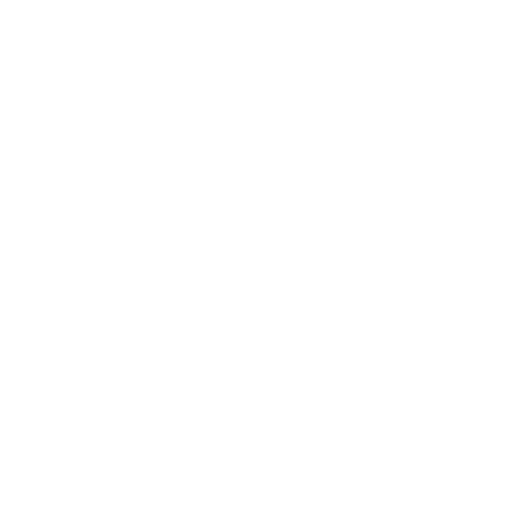
t = 0.00 s
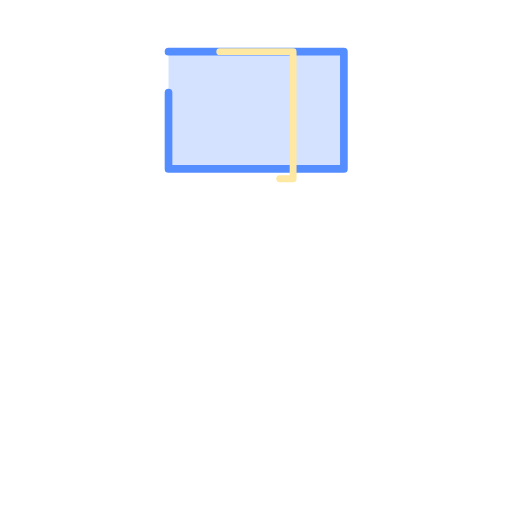
t = 0.34 s
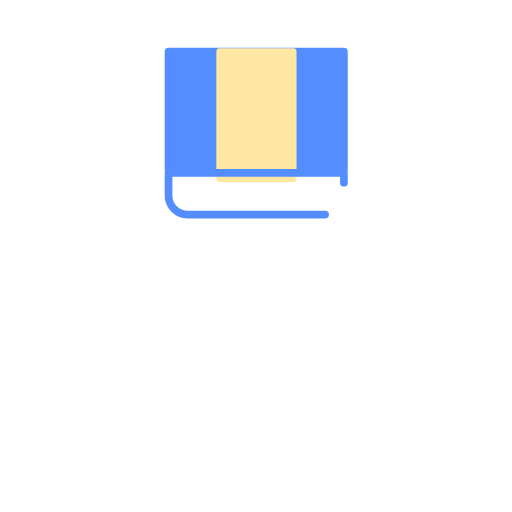
t = 0.70 s
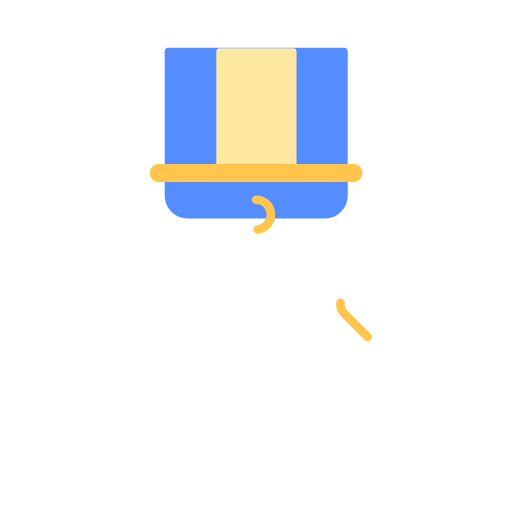
t = 0.97 s
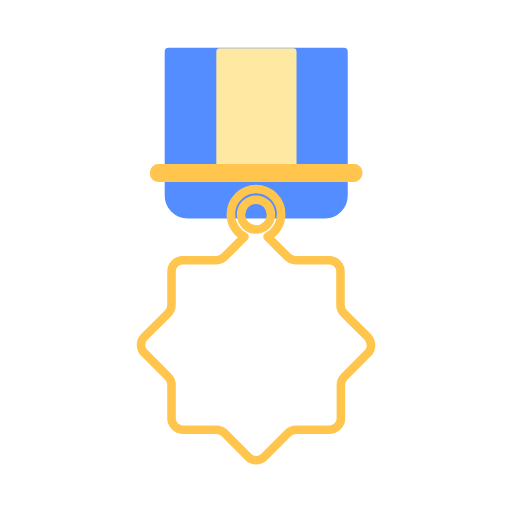
t = 1.32 s
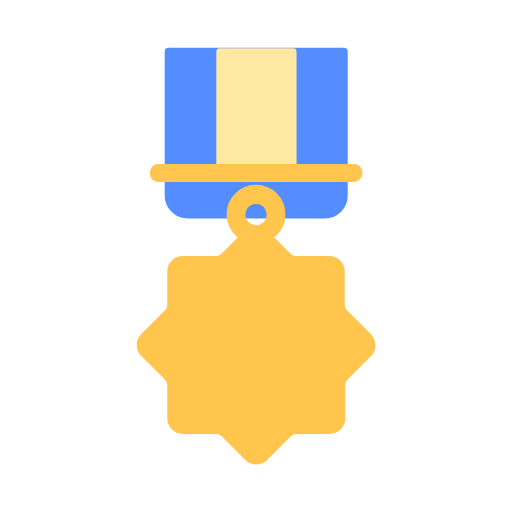
t = 1.70 s

The animated SVG that drew these frames (rendered in a browser with its animation timeline set to each time). Animation: 10 SMIL elements (animate=10); one cycle of 1.70 s.

<?xml version="1.0" encoding="UTF-8"?>
<svg width="800px" height="800px" viewBox="0 0 120 120" version="1.1" xmlns="http://www.w3.org/2000/svg">
  <style type="text/css">
    .st0{fill:#FFC54D;}
    .st1{fill:#548DFF;}
    .st2{fill:#FFE8A2;}
  </style>

  <g>
    <rect height="27.5" width="41.1" x="39.5" y="12.1"
      fill="#548DFF"
      fill-opacity="0"
      stroke="#548DFF"
      stroke-width="1.8"
      stroke-linecap="round"
      stroke-linejoin="round"
      stroke-dasharray="160"
      stroke-dashoffset="160">
      <animate fill="freeze" attributeName="stroke-dashoffset" begin="0.00s" dur="0.42s" to="0" />
      <animate fill="freeze" attributeName="fill-opacity" begin="0.30s" dur="0.14s" to="1" />
    </rect>

    <rect height="29.8" width="17.2" x="51.5" y="12.1"
      fill="#FFE8A2"
      fill-opacity="0"
      stroke="#FFE8A2"
      stroke-width="1.6"
      stroke-linecap="round"
      stroke-linejoin="round"
      stroke-dasharray="110"
      stroke-dashoffset="110">
      <animate fill="freeze" attributeName="stroke-dashoffset" begin="0.18s" dur="0.34s" to="0" />
      <animate fill="freeze" attributeName="fill-opacity" begin="0.42s" dur="0.12s" to="1" />
    </rect>

    <path d="M76.2,50.3H44c-2.5,0-4.5-2-4.5-4.5v-5.3h41.1v5.3C80.6,48.3,78.6,50.3,76.2,50.3z"
      fill="#548DFF"
      fill-opacity="0"
      stroke="#548DFF"
      stroke-width="1.8"
      stroke-linecap="round"
      stroke-linejoin="round"
      stroke-dasharray="140"
      stroke-dashoffset="140">
      <animate fill="freeze" attributeName="stroke-dashoffset" begin="0.48s" dur="0.35s" to="0" />
      <animate fill="freeze" attributeName="fill-opacity" begin="0.72s" dur="0.12s" to="1" />
    </path>

    <path d="M82.9,41.9H37.1c-0.7,0-1.2-0.5-1.2-1.2v-0.3c0-0.7,0.5-1.2,1.2-1.2H83c0.7,0,1.2,0.5,1.2,1.2v0.3   C84.1,41.3,83.6,41.9,82.9,41.9z"
      fill="#FFC54D"
      fill-opacity="0"
      stroke="#FFC54D"
      stroke-width="1.5"
      stroke-linecap="round"
      stroke-linejoin="round"
      stroke-dasharray="105"
      stroke-dashoffset="105">
      <animate fill="freeze" attributeName="stroke-dashoffset" begin="0.70s" dur="0.25s" to="0" />
      <animate fill="freeze" attributeName="fill-opacity" begin="0.87s" dur="0.10s" to="1" />
    </path>

    <path d="M86.2,79l-5.6-5.6c-0.5-0.5-0.8-1.2-0.8-1.9v-7.9c0-1.4-1.2-2.6-2.6-2.6h-7.9c-0.7,0-1.4-0.3-1.9-0.8l-4.7-4.7   c1.9-1,3.2-3,3.2-5.3c0-3.3-2.7-5.9-5.9-5.9s-5.9,2.7-5.9,5.9c0,2.3,1.3,4.3,3.2,5.3l-4.7,4.7c-0.5,0.5-1.2,0.8-1.9,0.8h-7.9   c-1.4,0-2.6,1.2-2.6,2.6v7.9c0,0.7-0.3,1.4-0.8,1.9L33.8,79c-1,1-1,2.7,0,3.7l5.6,5.6c0.5,0.5,0.8,1.2,0.8,1.9v7.9   c0,1.4,1.2,2.6,2.6,2.6h7.9c0.7,0,1.4,0.3,1.9,0.8l5.6,5.6c1,1,2.7,1,3.7,0l5.6-5.6c0.5-0.5,1.2-0.8,1.9-0.8h7.9   c1.4,0,2.6-1.2,2.6-2.6v-7.9c0-0.7,0.3-1.4,0.8-1.9l5.6-5.6C87.2,81.7,87.2,80.1,86.2,79z M60,46.8c2,0,3.5,1.6,3.5,3.5   c0,2-1.6,3.5-3.5,3.5s-3.5-1.6-3.5-3.5C56.5,48.4,58,46.8,60,46.8z"
      fill="#FFC54D"
      fill-opacity="0"
      stroke="#FFC54D"
      stroke-width="2"
      stroke-linecap="round"
      stroke-linejoin="round"
      stroke-dasharray="760"
      stroke-dashoffset="760">
      <animate fill="freeze" attributeName="stroke-dashoffset" begin="0.96s" dur="0.72s" to="0" />
      <animate fill="freeze" attributeName="fill-opacity" begin="1.52s" dur="0.18s" to="1" />
    </path>
  </g>
</svg>
